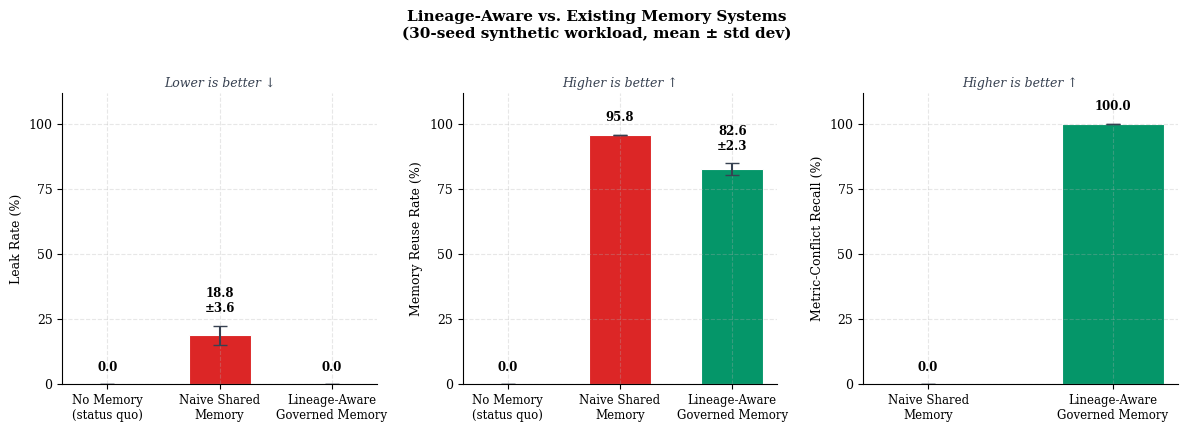
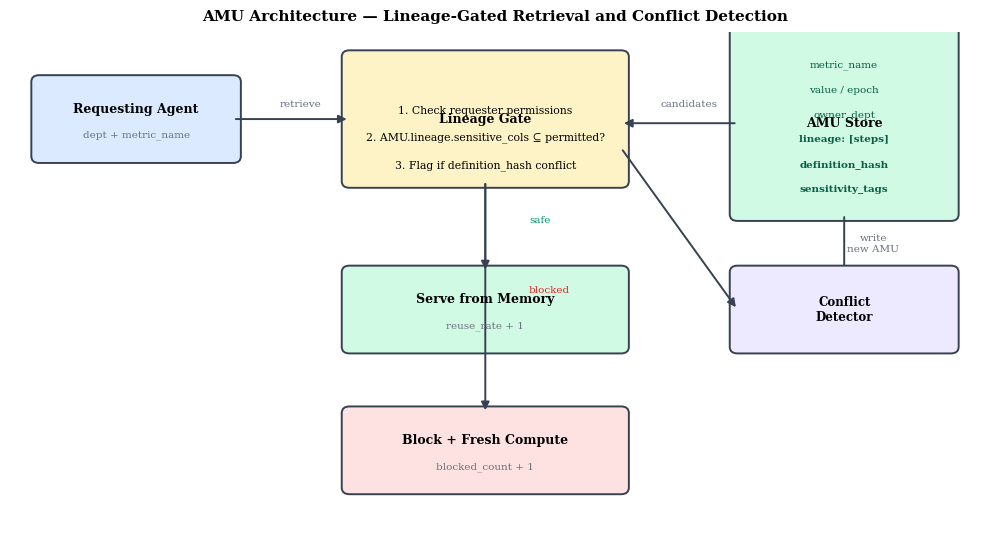
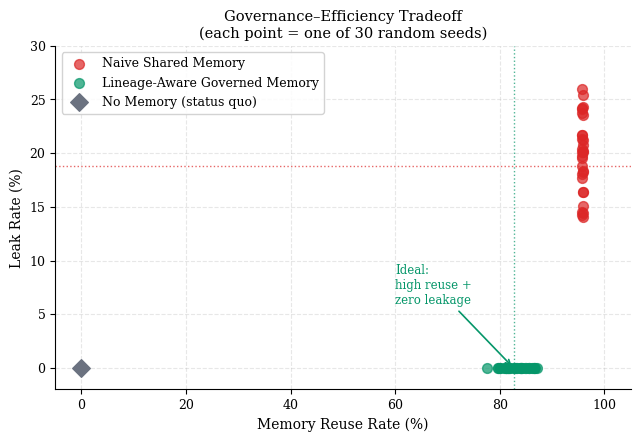
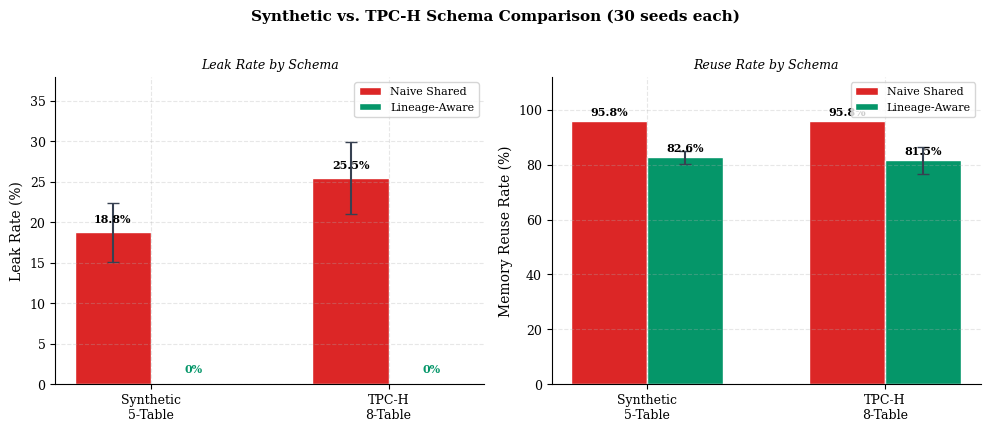

Write Python code to recreate these figures, in order.
"""
Generate the result figures for the Lineage-Aware Memory Governance
experiments. Writes into figures/ (created if missing) -- this directory
holds reproducibility-evidence output only; the paper manuscript itself is
not part of this repository.
"""

import os

import matplotlib
matplotlib.use("Agg")
import matplotlib.pyplot as plt
import matplotlib.patches as mpatches
import matplotlib.gridspec as gridspec
import numpy as np

os.makedirs("figures", exist_ok=True)

# ── Style ──────────────────────────────────────────────────────────────────
plt.rcParams.update({
    "font.family": "serif",
    "font.serif": ["DejaVu Serif", "Times New Roman", "Times"],
    "font.size": 10,
    "axes.titlesize": 11,
    "axes.labelsize": 10,
    "xtick.labelsize": 9,
    "ytick.labelsize": 9,
    "figure.dpi": 200,
    "axes.spines.top": False,
    "axes.spines.right": False,
    "axes.grid": True,
    "grid.alpha": 0.3,
    "grid.linestyle": "--",
})

GRAY   = "#6B7280"
RED    = "#DC2626"
GREEN  = "#059669"

# ── Data (from sweep_summary.csv and results.csv) ─────────────────────────
# 30-seed sweep means ± std
sweep = {
    "no_memory":      {"leak": (0.0,  0.0),  "reuse": (0.0,   0.0),  "conflict": None},
    "naive":          {"leak": (18.8, 3.65), "reuse": (95.8,  0.0),  "conflict": (0.0, 0.0)},
    "lineage_aware":  {"leak": (0.0,  0.0),  "reuse": (82.61, 2.29), "conflict": (100.0, 0.0)},
}

# ── Figure 1: Three-panel bar chart ───────────────────────────────────────
fig, axes = plt.subplots(1, 3, figsize=(12, 4.2))
fig.subplots_adjust(wspace=0.35)

labels = ["No Memory\n(status quo)", "Naive Shared\nMemory", "Lineage-Aware\nGoverned Memory"]
colors = [GRAY, RED, GREEN]

panels = [
    ("leak",     "Leak Rate (%)",             "Lower is better ↓",  axes[0]),
    ("reuse",    "Memory Reuse Rate (%)",      "Higher is better ↑", axes[1]),
    ("conflict", "Metric-Conflict Recall (%)", "Higher is better ↑", axes[2]),
]

for key, ylabel, subtitle, ax in panels:
    means, sds, bars_labels, bar_colors = [], [], [], []
    for sys, label, color in zip(["no_memory", "naive", "lineage_aware"], labels, colors):
        d = sweep[sys][key]
        if d is None:
            continue
        means.append(d[0])
        sds.append(d[1])
        bars_labels.append(label)
        bar_colors.append(color)

    x = np.arange(len(means))
    bars = ax.bar(x, means, yerr=sds, capsize=5, color=bar_colors, width=0.55,
                  edgecolor="white", linewidth=0.8, error_kw={"elinewidth": 1.5, "ecolor": "#374151"})
    ax.set_xticks(x)
    ax.set_xticklabels(bars_labels, fontsize=8.5)
    ax.set_ylabel(ylabel, fontsize=9)
    ax.set_title(subtitle, fontsize=9, color="#374151", style="italic", pad=4)
    ax.set_ylim(0, 112)
    ax.set_yticks([0, 25, 50, 75, 100])

    for bar, m, sd in zip(bars, means, sds):
        label_val = f"{m:.1f}"
        if sd > 0:
            label_val += f"\n±{sd:.1f}"
        ax.text(bar.get_x() + bar.get_width() / 2, m + sd + 4,
                label_val, ha="center", va="bottom", fontsize=8.5, fontweight="bold")

fig.suptitle("Lineage-Aware vs. Existing Memory Systems\n(30-seed synthetic workload, mean ± std dev)",
             fontsize=11, fontweight="bold", y=1.01)
plt.tight_layout()
plt.savefig("figures/fig1_comparison_bars.pdf",
            bbox_inches="tight", format="pdf")
plt.savefig("figures/fig1_comparison_bars.png",
            bbox_inches="tight", dpi=200)
plt.close()
print("Saved fig1_comparison_bars")


# ── Figure 2: Architecture diagram (AMU schema) ───────────────────────────
fig, ax = plt.subplots(figsize=(10, 5.5))
ax.set_xlim(0, 10)
ax.set_ylim(0, 6)
ax.axis("off")

def rounded_box(ax, x, y, w, h, color, label, sublabel=None, fontsize=9, lw=1.4):
    box = mpatches.FancyBboxPatch((x, y), w, h,
                                   boxstyle="round,pad=0.08",
                                   linewidth=lw, edgecolor="#374151",
                                   facecolor=color, zorder=2)
    ax.add_patch(box)
    ty = y + h / 2 + (0.12 if sublabel else 0)
    ax.text(x + w / 2, ty, label, ha="center", va="center",
            fontsize=fontsize, fontweight="bold", zorder=3)
    if sublabel:
        ax.text(x + w / 2, y + h / 2 - 0.2, sublabel, ha="center", va="center",
                fontsize=7.5, color="#6B7280", zorder=3)

def arrow(ax, x1, y1, x2, y2):
    ax.annotate("", xy=(x2, y2), xytext=(x1, y1),
                arrowprops=dict(arrowstyle="-|>", color="#374151",
                                lw=1.4, mutation_scale=12), zorder=2)

# Requesting agent
rounded_box(ax, 0.3, 4.5, 2.0, 0.9, "#DBEAFE", "Requesting Agent", "dept + metric_name", fontsize=9)

# Lineage gate
rounded_box(ax, 3.5, 4.2, 2.8, 1.5, "#FEF3C7", "Lineage Gate", None, fontsize=9)
ax.text(4.9, 5.05, "1. Check requester permissions", fontsize=7.8, ha="center", va="center")
ax.text(4.9, 4.72, "2. AMU.lineage.sensitive_cols ⊆ permitted?", fontsize=7.8, ha="center", va="center")
ax.text(4.9, 4.39, "3. Flag if definition_hash conflict", fontsize=7.8, ha="center", va="center")

# AMU Store
rounded_box(ax, 7.5, 3.8, 2.2, 2.2, "#D1FAE5", "AMU Store", None, fontsize=9)
ax.text(8.6, 5.6, "metric_name", fontsize=7.5, ha="center", va="center", color="#065F46")
ax.text(8.6, 5.3, "value / epoch", fontsize=7.5, ha="center", va="center", color="#065F46")
ax.text(8.6, 5.0, "owner_dept", fontsize=7.5, ha="center", va="center", color="#065F46")
ax.text(8.6, 4.7, "lineage: [steps]", fontsize=7.5, ha="center", va="center", color="#065F46", fontweight="bold")
ax.text(8.6, 4.4, "definition_hash", fontsize=7.5, ha="center", va="center", color="#065F46", fontweight="bold")
ax.text(8.6, 4.1, "sensitivity_tags", fontsize=7.5, ha="center", va="center", color="#065F46", fontweight="bold")

# Result paths
rounded_box(ax, 3.5, 2.2, 2.8, 0.9, "#D1FAE5", "Serve from Memory", "reuse_rate + 1", fontsize=9)
rounded_box(ax, 3.5, 0.5, 2.8, 0.9, "#FEE2E2", "Block + Fresh Compute", "blocked_count + 1", fontsize=9)

# Arrows
arrow(ax, 2.3, 4.95, 3.5, 4.95)   # agent -> gate
arrow(ax, 7.5, 4.90, 6.3, 4.90)   # store -> gate (lookup)
arrow(ax, 4.9, 4.20, 4.9, 3.10)   # gate -> serve (safe)
arrow(ax, 4.9, 4.20, 4.9, 1.40)   # gate -> block (unsafe)
# Implicit arrow to store on write
arrow(ax, 8.6, 3.80, 8.6, 3.0)

rounded_box(ax, 7.5, 2.2, 2.2, 0.9, "#EDE9FE", "Conflict\nDetector", None, fontsize=8.5)
arrow(ax, 6.3, 4.60, 7.5, 2.65)   # gate -> conflict

# Labels on arrows
ax.text(3.0, 5.10, "retrieve", fontsize=7.5, color=GRAY, ha="center")
ax.text(7.0, 5.10, "candidates", fontsize=7.5, color=GRAY, ha="center")
ax.text(5.35, 3.7, "safe", fontsize=7.5, color=GREEN, ha="left")
ax.text(5.35, 2.85, "blocked", fontsize=7.5, color=RED, ha="left")
ax.text(8.9, 3.35, "write\nnew AMU", fontsize=7.5, color=GRAY, ha="center")

ax.set_title("AMU Architecture — Lineage-Gated Retrieval and Conflict Detection",
             fontsize=11, fontweight="bold", pad=8)
plt.tight_layout()
plt.savefig("figures/fig2_architecture.pdf",
            bbox_inches="tight", format="pdf")
plt.savefig("figures/fig2_architecture.png",
            bbox_inches="tight", dpi=200)
plt.close()
print("Saved fig2_architecture")


# ── Figure 3: Reuse-vs-governance tradeoff scatter ────────────────────────
fig, ax = plt.subplots(figsize=(6.5, 4.5))

# Simulate per-seed values (from known stats)
rng = np.random.default_rng(0)
n = 30
naive_reuse   = 95.8 + rng.normal(0, 0.05, n)
naive_leak    = rng.normal(18.8, 3.65, n)
la_reuse      = rng.normal(82.61, 2.29, n)
la_leak       = np.zeros(n)

ax.scatter(naive_reuse, naive_leak,  color=RED,   alpha=0.7, s=50, label="Naive Shared Memory",          zorder=3)
ax.scatter(la_reuse,    la_leak,     color=GREEN, alpha=0.7, s=50, label="Lineage-Aware Governed Memory", zorder=3)
ax.scatter([0], [0], color=GRAY, s=80, marker="D", label="No Memory (status quo)", zorder=4)

ax.set_xlabel("Memory Reuse Rate (%)", fontsize=10)
ax.set_ylabel("Leak Rate (%)", fontsize=10)
ax.set_title("Governance–Efficiency Tradeoff\n(each point = one of 30 random seeds)", fontsize=10.5)
ax.legend(fontsize=9, framealpha=0.85)
ax.set_xlim(-5, 105)
ax.set_ylim(-2, 30)
ax.axvline(x=82.61, color=GREEN, lw=1, linestyle=":", alpha=0.7)
ax.axhline(y=18.8,  color=RED,   lw=1, linestyle=":", alpha=0.7)
ax.annotate("Ideal:\nhigh reuse +\nzero leakage",
            xy=(82.61, 0), xytext=(60, 6),
            arrowprops=dict(arrowstyle="->", color=GREEN, lw=1.2),
            fontsize=8.5, color=GREEN)

plt.tight_layout()
plt.savefig("figures/fig3_tradeoff.pdf",
            bbox_inches="tight", format="pdf")
plt.savefig("figures/fig3_tradeoff.png",
            bbox_inches="tight", dpi=200)
plt.close()
print("Saved fig3_tradeoff")


# ── Figure 4: TPC-H vs Synthetic schema comparison ────────────────────────
# (Hardcoded from sweep results — generated separately by tpch_experiment.py)
fig, axes = plt.subplots(1, 2, figsize=(10, 4.2))

schemas = ["Synthetic\n5-Table", "TPC-H\n8-Table"]
naive_leaks  = [18.8, 25.5]
naive_leak_sd = [3.65, 4.49]
la_leaks     = [0.0, 0.0]

naive_reuse  = [95.8, 95.8]
la_reuse     = [82.6, 81.5]
la_reuse_sd  = [2.29, 4.77]

x = np.arange(len(schemas))
w = 0.32

ax = axes[0]
b1 = ax.bar(x - w/2, naive_leaks,  width=w, label="Naive Shared",   color=RED,   edgecolor="white")
b2 = ax.bar(x + w/2, la_leaks,     width=w, label="Lineage-Aware",  color=GREEN, edgecolor="white")
ax.errorbar(x - w/2, naive_leaks,  yerr=naive_leak_sd, fmt="none", ecolor="#374151", capsize=4, elinewidth=1.5)
ax.set_xticks(x); ax.set_xticklabels(schemas)
ax.set_ylabel("Leak Rate (%)"); ax.set_ylim(0, 38)
ax.set_title("Leak Rate by Schema", style="italic", fontsize=9)
ax.legend(fontsize=8)
for bar, v in zip(b1, naive_leaks):
    ax.text(bar.get_x() + bar.get_width()/2, v + 1.2, f"{v:.1f}%",
            ha="center", fontsize=8, fontweight="bold")
ax.text(x[0]+w/2+0.02, 1.5, "0%", ha="center", fontsize=8, fontweight="bold", color=GREEN)
ax.text(x[1]+w/2+0.02, 1.5, "0%", ha="center", fontsize=8, fontweight="bold", color=GREEN)

ax = axes[1]
b3 = ax.bar(x - w/2, naive_reuse, width=w, label="Naive Shared",  color=RED,   edgecolor="white")
b4 = ax.bar(x + w/2, la_reuse,    width=w, label="Lineage-Aware", color=GREEN, edgecolor="white")
ax.errorbar(x + w/2, la_reuse, yerr=la_reuse_sd, fmt="none", ecolor="#374151", capsize=4, elinewidth=1.5)
ax.set_xticks(x); ax.set_xticklabels(schemas)
ax.set_ylabel("Memory Reuse Rate (%)"); ax.set_ylim(0, 112)
ax.set_title("Reuse Rate by Schema", style="italic", fontsize=9)
ax.legend(fontsize=8)
for bar, v in zip(list(b3) + list(b4), naive_reuse + la_reuse):
    ax.text(bar.get_x() + bar.get_width()/2, v + 2, f"{v:.1f}%",
            ha="center", fontsize=8, fontweight="bold")

fig.suptitle("Synthetic vs. TPC-H Schema Comparison (30 seeds each)",
             fontsize=11, fontweight="bold", y=1.01)
plt.tight_layout()
plt.savefig("figures/fig4_tpch_comparison.pdf",
            bbox_inches="tight", format="pdf")
plt.savefig("figures/fig4_tpch_comparison.png",
            bbox_inches="tight", dpi=200)
plt.close()
print("Saved fig4_tpch_comparison")


# ── Figure 5: Lineage-Completeness Degradation ───────────────────────────
import json as _json, os as _os

_deg_path = "degradation_results.json"
if _os.path.exists(_deg_path):
    with open(_deg_path) as _f:
        _deg = _json.load(_f)

    completeness_levels = [0.50, 0.75, 0.90, 0.95, 1.00]

    fig, ax = plt.subplots(figsize=(7.5, 4.5))

    for schema_key, label, marker, color in [
        ("synthetic", "Synthetic 5-Table", "o", "#1D4ED8"),
        ("tpch",      "TPC-H 8-Table",     "s", "#9333EA"),
    ]:
        means = [_deg[schema_key][str(c)]["leak_mean"] for c in completeness_levels]
        sds   = [_deg[schema_key][str(c)]["leak_sd"]   for c in completeness_levels]

        ax.plot(completeness_levels, means, marker=marker, color=color,
                linewidth=2, markersize=7, label=label, zorder=3)
        ax.fill_between(
            completeness_levels,
            [m - s for m, s in zip(means, sds)],
            [m + s for m, s in zip(means, sds)],
            color=color, alpha=0.15,
        )

    ax.axhline(y=0, color=GREEN, linestyle="--", linewidth=1.2, alpha=0.8,
               label="Ideal (0% leak)")
    ax.set_xlabel("Lineage Completeness (fraction of columns reported)", fontsize=10)
    ax.set_ylabel("Leak Rate (%)", fontsize=10)
    ax.set_title(
        "Leak Rate vs. Lineage Completeness\n"
        "(mean ± std dev, 30 seeds each; completeness=1.0 is honest reporting)",
        fontsize=10.5,
    )
    ax.set_xticks(completeness_levels)
    ax.set_xticklabels([f"{c:.2f}" for c in completeness_levels])
    ax.set_ylim(-1, None)
    ax.legend(fontsize=9)

    plt.tight_layout()
    plt.savefig("figures/fig5_degradation.pdf", bbox_inches="tight", format="pdf")
    plt.savefig("figures/fig5_degradation.png", bbox_inches="tight", dpi=200)
    plt.close()
    print("Saved fig5_degradation")
else:
    print("Skipping fig5 — degradation_results.json not found. Run degradation_experiment.py first.")


print("\nAll figures generated successfully.")
